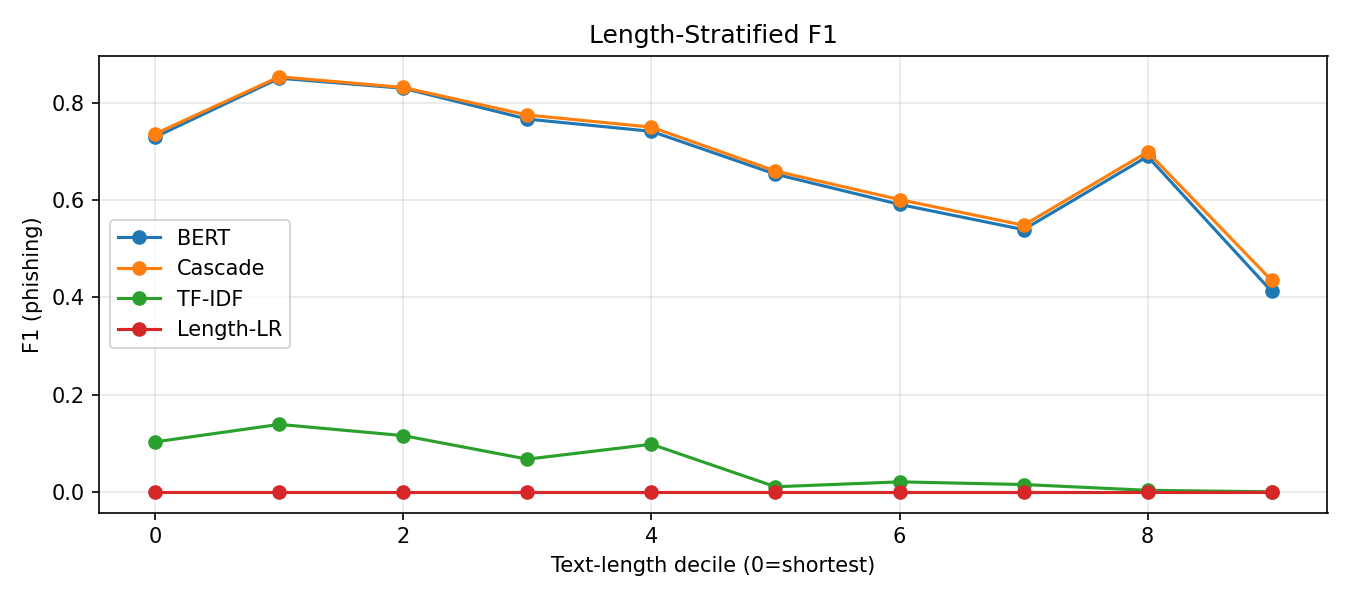

Values plotted in this chart, from the file beside it:
decile, len_range, BERT, Cascade, TF-IDF, Length-LR
0, 4–169, 0.73, 0.7365, 0.1027, 0.0
1, 170–327, 0.8509, 0.8539, 0.1387, 0.0
2, 328–471, 0.8302, 0.8318, 0.1156, 0.0
3, 472–650, 0.7668, 0.7751, 0.06723, 0.0
4, 651–867, 0.7416, 0.7502, 0.09787, 0.0
5, 868–1132, 0.6534, 0.6598, 0.0104, 0.0
6, 1133–1540, 0.5913, 0.6012, 0.02051, 0.0
7, 1541–2279, 0.5394, 0.5483, 0.01504, 0.0
8, 2281–3782, 0.69, 0.6992, 0.00314, 0.0
9, 3783–25000, 0.4123, 0.4348, 0.0, 0.0
